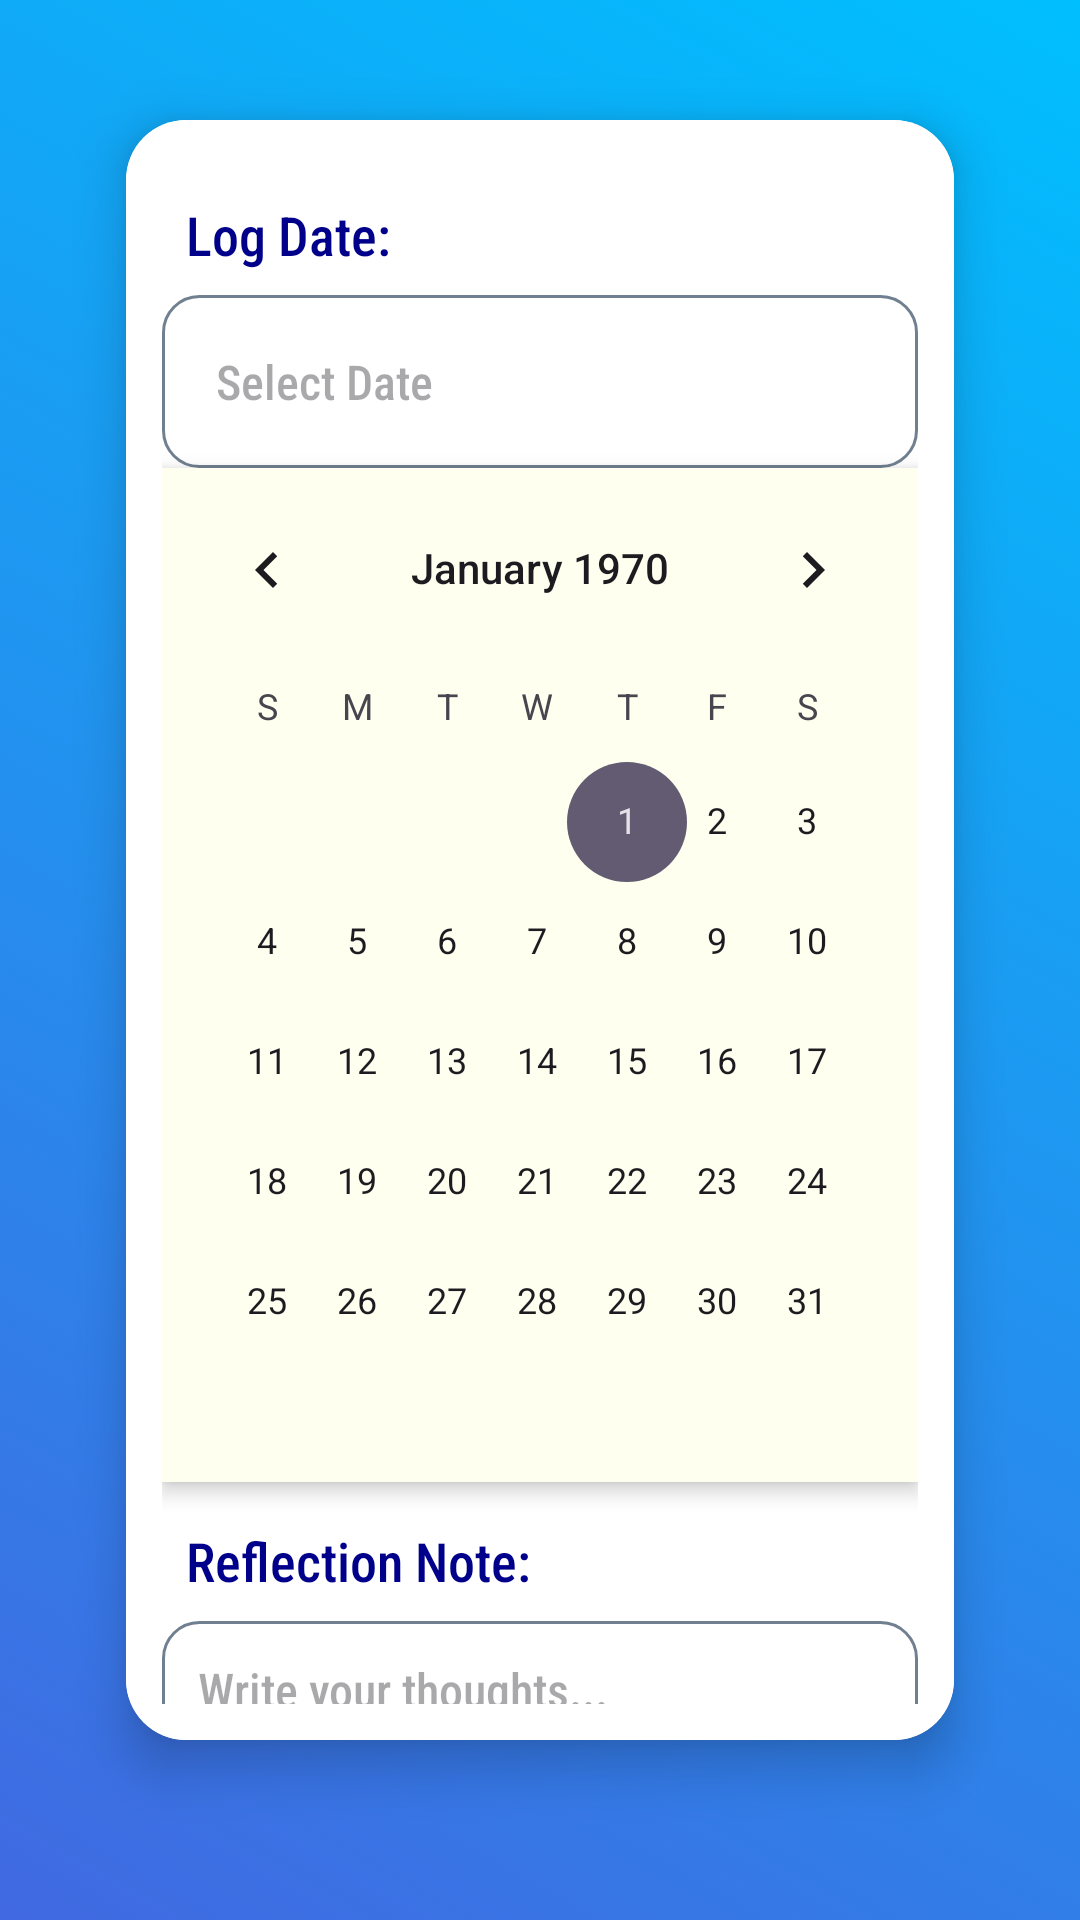

Produce the Android XML layout that renders to this screen, including the resource entries it uses.
<!-- AndroidManifest.xml: application theme Theme.AchieveIt -->
<!-- res/layout/fragment_insert.xml -->
<LinearLayout xmlns:android="http://schemas.android.com/apk/res/android"
    xmlns:tools="http://schemas.android.com/tools"
    xmlns:app="http://schemas.android.com/apk/res-auto"
    android:layout_width="match_parent"
    android:layout_height="match_parent"
    android:orientation="vertical"
    android:gravity="center"
    android:padding="20dp"
    android:background="@drawable/gradient_bg"
    tools:context=".Insert">

    <androidx.cardview.widget.CardView
        android:layout_width="match_parent"
        android:layout_height="wrap_content"
        app:cardElevation="10dp"
        app:cardCornerRadius="20dp"
        android:background="@color/white"
        app:cardUseCompatPadding="true"
        app:cardMaxElevation="16dp">

        <LinearLayout
            android:layout_width="match_parent"
            android:layout_height="wrap_content"
            android:orientation="vertical"
            android:padding="12dp"
            android:background="@color/white">

            <TextView
                android:id="@+id/logDate"
                android:layout_width="match_parent"
                android:layout_height="wrap_content"
                android:text="Log Date: "
                android:textSize="18sp"
                android:textColor="@color/dark_blue"
                android:fontFamily="sans-serif-condensed-medium"
                android:padding="8dp"
                android:layout_marginTop="6dp"/>

            <LinearLayout
                android:layout_width="match_parent"
                android:layout_height="wrap_content"
                android:orientation="horizontal"
                android:background="@drawable/edittext_bg"
                android:padding="8dp"
                android:gravity="center_vertical">

                <EditText
                    android:id="@+id/logDateEdit"
                    android:layout_width="0dp"
                    android:layout_height="wrap_content"
                    android:hint="Select Date"
                    android:textSize="16sp"
                    android:textColor="@color/black"
                    android:fontFamily="sans-serif-condensed-medium"
                    android:padding="10dp"
                    android:layout_weight="4"
                    android:background="@android:color/transparent"
                    android:focusable="false"
                    android:clickable="false"/>

                <ImageButton
                    android:id="@+id/calendarButton"
                    android:layout_width="40dp"
                    android:layout_height="40dp"
                    android:src="@drawable/calendar"
                    android:background="?android:attr/selectableItemBackgroundBorderless"
                    android:padding="4dp"
                    app:tint="@color/royal_blue" />
            </LinearLayout>

            <CalendarView
                android:id="@+id/calendar"
                android:layout_width="match_parent"
                android:layout_height="wrap_content"
                android:background="@color/ivory"
                android:elevation="4dp"/>

            <TextView
                android:id="@+id/reflectionNote"
                android:layout_width="match_parent"
                android:layout_height="wrap_content"
                android:text="Reflection Note: "
                android:textSize="18sp"
                android:textColor="@color/dark_blue"
                android:fontFamily="sans-serif-condensed-medium"
                android:padding="8dp"
                android:layout_marginTop="6dp"/>

            <EditText
                android:id="@+id/reflectionNoteEdit"
                android:layout_width="match_parent"
                android:layout_height="120dp"
                android:hint="Write your thoughts..."
                android:textSize="16sp"
                android:textColor="@color/black"
                android:fontFamily="sans-serif-condensed-medium"
                android:padding="12dp"
                android:gravity="top"
                android:background="@drawable/edittext_bg"/>
        </LinearLayout>

    </androidx.cardview.widget.CardView>

    <Button
        android:id="@+id/submit"
        android:layout_width="wrap_content"
        android:layout_height="wrap_content"
        android:text="Submit"
        android:textSize="16sp"
        android:padding="14dp"
        android:layout_gravity="center"
        android:layout_marginTop="20dp"
        android:textColor="@color/white"
        android:background="@drawable/button_bg"
        android:clickable="true"
        android:focusable="true"/>

</LinearLayout>
<!-- resources referenced by this layout -->
<resources>
  <color name="black">#FF000000</color>
  <color name="dark_blue">#FF00008B</color>
  <color name="ivory">#FFFFFFF0</color>
  <color name="royal_blue">#FF4169E1</color>
  <color name="white">#FFFFFFFF</color>
  <!-- drawable button_bg (drawable) -->
  <?xml version="1.0" encoding="utf-8"?>
  <selector xmlns:android="http://schemas.android.com/apk/res/android">
  
      <item>
          <shape android:shape="rectangle">
              <solid android:color="@color/royal_blue"/>
              <corners android:radius="16dp"/>
          </shape>
      </item>
  </selector>
  <!-- drawable edittext_bg (drawable) -->
  <shape xmlns:android="http://schemas.android.com/apk/res/android" android:shape="rectangle">
      <corners android:radius="12dp"/>
      <solid android:color="@color/white"/>
      <stroke android:width="1dp" android:color="@color/slate_gray"/>
      <padding android:left="10dp" android:right="10dp"/>
  </shape>
  <!-- drawable gradient_bg (drawable) -->
  <?xml version="1.0" encoding="utf-8"?>
  <selector xmlns:android="http://schemas.android.com/apk/res/android">
  
      <item>
          <shape android:shape="rectangle">
              <gradient
                  android:angle="45"
                  android:startColor="@color/royal_blue"
                  android:endColor="@color/deep_sky_blue"
                  android:type="linear"/>
          </shape>
      </item>
  </selector>
  <style name="Theme.AchieveIt" parent="Base.Theme.AchieveIt" />
  <color name="slate_gray">#FF708090</color>
  <color name="deep_sky_blue">#FF00BFFF</color>
  <style name="Base.Theme.AchieveIt" parent="Theme.Material3.DayNight.NoActionBar">
          
          
      </style>
</resources>
